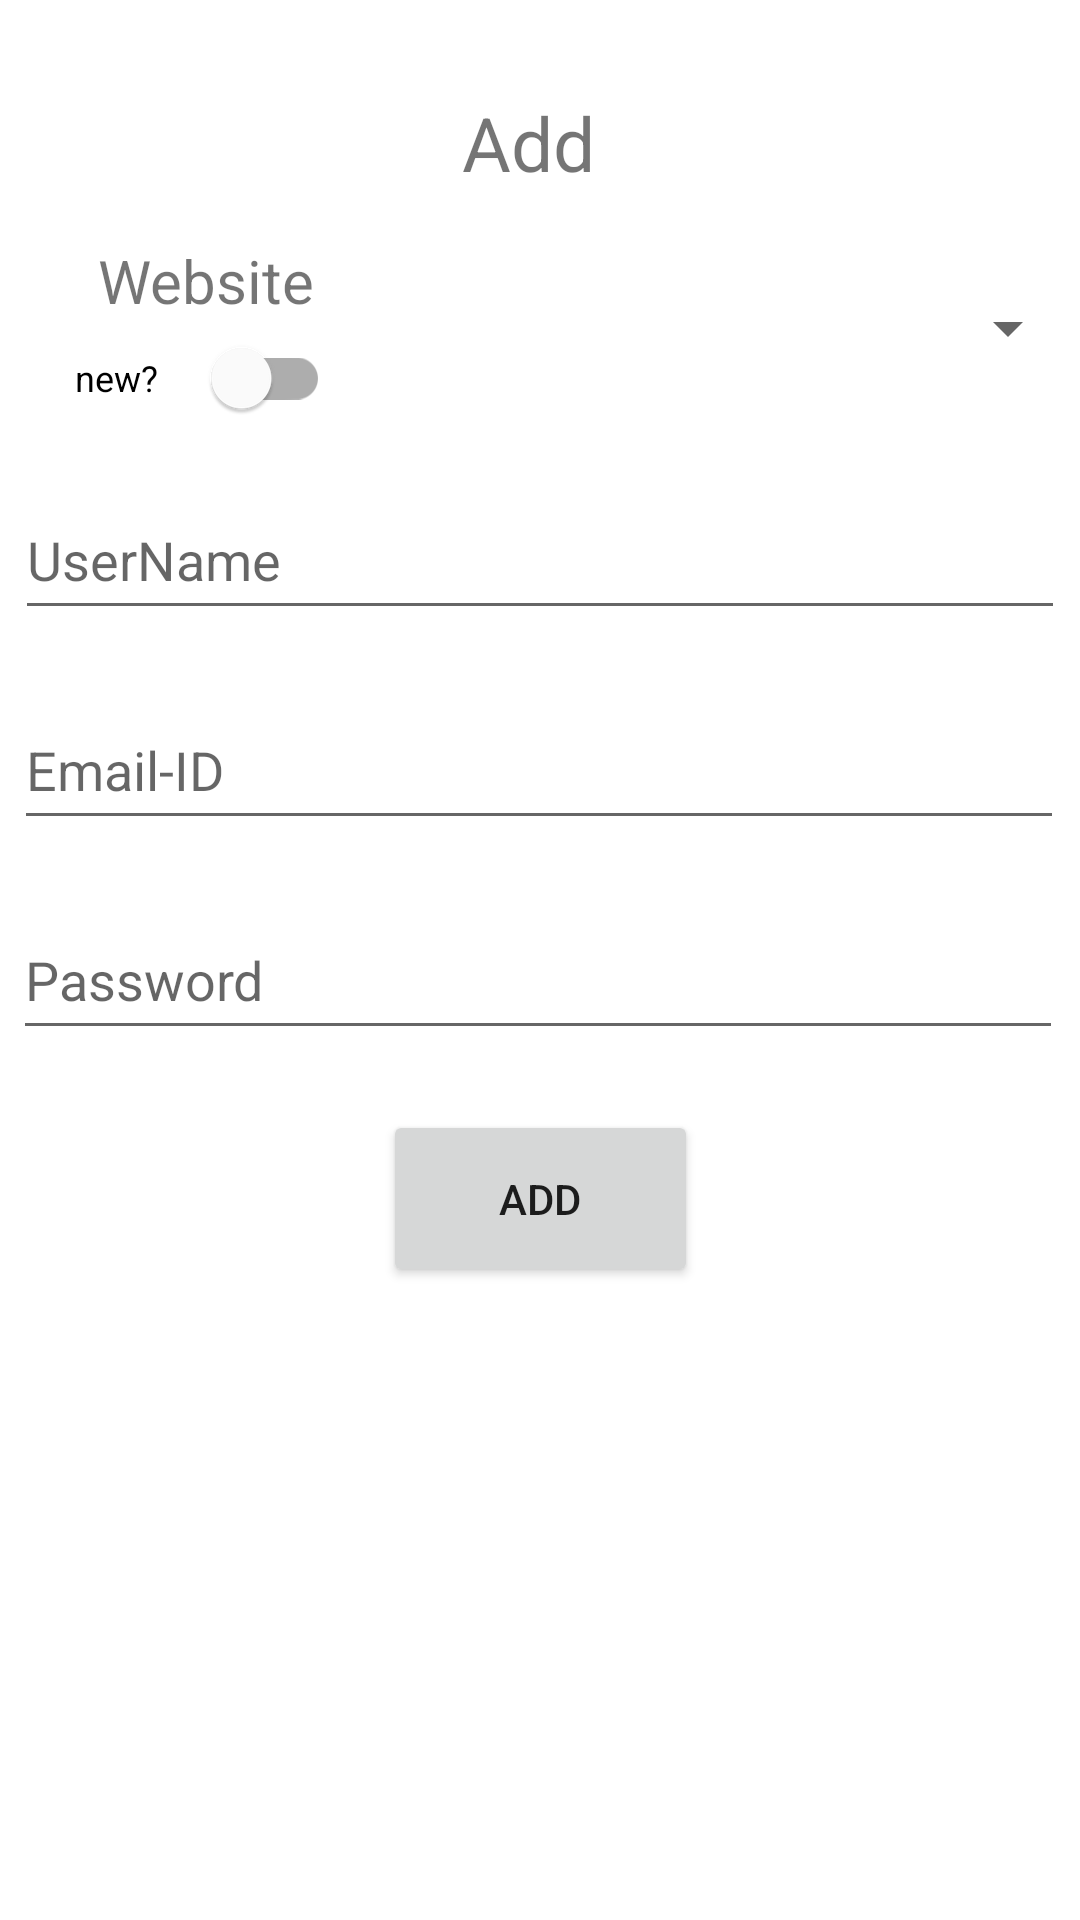

Here is an Android app screen rendered from its layout file. Give the layout XML and the strings, colors and styles it references.
<!-- AndroidManifest.xml: application theme Theme.PassStorage -->
<!-- res/layout/fragment_add_pass.xml -->
<?xml version="1.0" encoding="utf-8"?>

<FrameLayout xmlns:android="http://schemas.android.com/apk/res/android"
    xmlns:app="http://schemas.android.com/apk/res-auto"
    xmlns:tools="http://schemas.android.com/tools"
    android:layout_width="match_parent"
    android:layout_height="match_parent"
    tools:context=".AddPassFragment">

    <androidx.constraintlayout.widget.ConstraintLayout
        android:layout_width="match_parent"
        android:layout_height="match_parent">

        <Button

            android:id="@+id/AddButt"
            android:layout_width="105dp"
            android:layout_height="59dp"
            android:layout_marginTop="20dp"
            android:text="ADD"
            app:layout_constraintEnd_toEndOf="parent"
            app:layout_constraintStart_toStartOf="parent"
            app:layout_constraintTop_toBottomOf="@+id/Passpassword" />

        <EditText
            android:id="@+id/Passemail"
            android:layout_width="350dp"
            android:layout_height="50dp"
            android:layout_marginTop="20dp"
            android:ems="10"
            android:hint="Email-ID"
            android:inputType="textPersonName"
            app:layout_constraintEnd_toEndOf="parent"
            app:layout_constraintHorizontal_bias="0.462"
            app:layout_constraintStart_toStartOf="parent"
            app:layout_constraintTop_toBottomOf="@+id/PassUsername" />

        <EditText
            android:id="@+id/Passpassword"
            android:layout_width="350dp"
            android:layout_height="50dp"
            android:layout_marginTop="20dp"
            android:ems="10"
            android:hint="Password"
            android:inputType="textPersonName"
            app:layout_constraintEnd_toEndOf="parent"
            app:layout_constraintHorizontal_bias="0.432"
            app:layout_constraintStart_toStartOf="parent"
            app:layout_constraintTop_toBottomOf="@+id/Passemail" />

        <EditText
            android:id="@+id/PassUsername"
            android:layout_width="350dp"
            android:layout_height="50dp"
            android:layout_marginTop="160dp"
            android:ems="10"
            android:hint="UserName"
            android:inputType="textPersonName"
            app:layout_constraintEnd_toEndOf="parent"
            app:layout_constraintHorizontal_bias="0.491"
            app:layout_constraintStart_toStartOf="parent"
            app:layout_constraintTop_toTopOf="parent" />

        <EditText
            android:id="@+id/Passwebsite"
            android:layout_width="252dp"
            android:layout_height="41dp"
            android:layout_marginTop="84dp"
            android:ems="10"
            android:hint="Website"
            android:inputType="textPersonName"
            android:visibility="invisible"
            app:layout_constraintEnd_toEndOf="parent"
            app:layout_constraintHorizontal_bias="0.644"
            app:layout_constraintStart_toEndOf="@+id/t"
            app:layout_constraintTop_toTopOf="parent" />

        <Spinner
            android:id="@+id/Passspinner"
            android:layout_width="246dp"
            android:layout_height="59dp"
            android:layout_marginTop="80dp"
            android:visibility="visible"
            app:layout_constraintEnd_toEndOf="parent"
            app:layout_constraintTop_toTopOf="parent" />

        <TextView
            android:id="@+id/t"
            android:layout_width="wrap_content"
            android:layout_height="wrap_content"
            android:layout_marginStart="15dp"
            android:layout_marginTop="80dp"
            android:paddingLeft="15sp"
            android:text="Website"
            android:textSize="20sp"
            app:layout_constraintEnd_toStartOf="@+id/Passspinner"
            app:layout_constraintHorizontal_bias="0.238"
            app:layout_constraintStart_toStartOf="parent"
            app:layout_constraintTop_toTopOf="parent" />

        <TextView
            android:id="@+id/textView"
            android:layout_width="64dp"
            android:layout_height="28dp"
            android:layout_marginBottom="16dp"
            android:gravity="center_horizontal|center_vertical"
            android:text="Add "
            android:textSize="25sp"
            app:layout_constraintBottom_toTopOf="@+id/Passspinner"
            app:layout_constraintEnd_toEndOf="parent"
            app:layout_constraintHorizontal_bias="0.498"
            app:layout_constraintStart_toStartOf="parent"
            app:layout_constraintTop_toTopOf="parent"
            app:layout_constraintVertical_bias="0.85" />

        <com.google.android.material.switchmaterial.SwitchMaterial
            android:id="@+id/switchSlider"
            android:layout_width="95dp"
            android:layout_height="38dp"
            android:layout_marginStart="15dp"
            android:paddingLeft="10sp"
            android:text="new?"
            android:textSize="12sp"
            app:layout_constraintEnd_toStartOf="@+id/Passspinner"
            app:layout_constraintHorizontal_bias="0.0"
            app:layout_constraintStart_toStartOf="parent"
            app:layout_constraintTop_toBottomOf="@+id/t" />


    </androidx.constraintlayout.widget.ConstraintLayout>
</FrameLayout>
<!-- resources referenced by this layout -->
<resources>
  <style name="Theme.PassStorage" parent="Theme.MaterialComponents.DayNight.DarkActionBar">
          
          <item name="colorPrimary">@color/purple_500</item>
          <item name="colorPrimaryVariant">@color/purple_700</item>
          <item name="colorOnPrimary">@color/white</item>
          
          <item name="colorSecondary">@color/teal_200</item>
          <item name="colorSecondaryVariant">@color/teal_700</item>
          <item name="colorOnSecondary">@color/black</item>
          
          <item name="android:statusBarColor" tools:targetApi="l">?attr/colorPrimaryVariant</item>
          
      </style>
  <!-- not gathered from this repository: default colours our renderer supplied (Android Studio template values) -->
  <color name="purple_500">#FF6200EE</color>
  <color name="purple_700">#FF3700B3</color>
  <color name="teal_200">#FF03DAC5</color>
  <color name="teal_700">#FF018786</color>
  <color name="black">#FF000000</color>
  <color name="white">#FFFFFFFF</color>
</resources>
